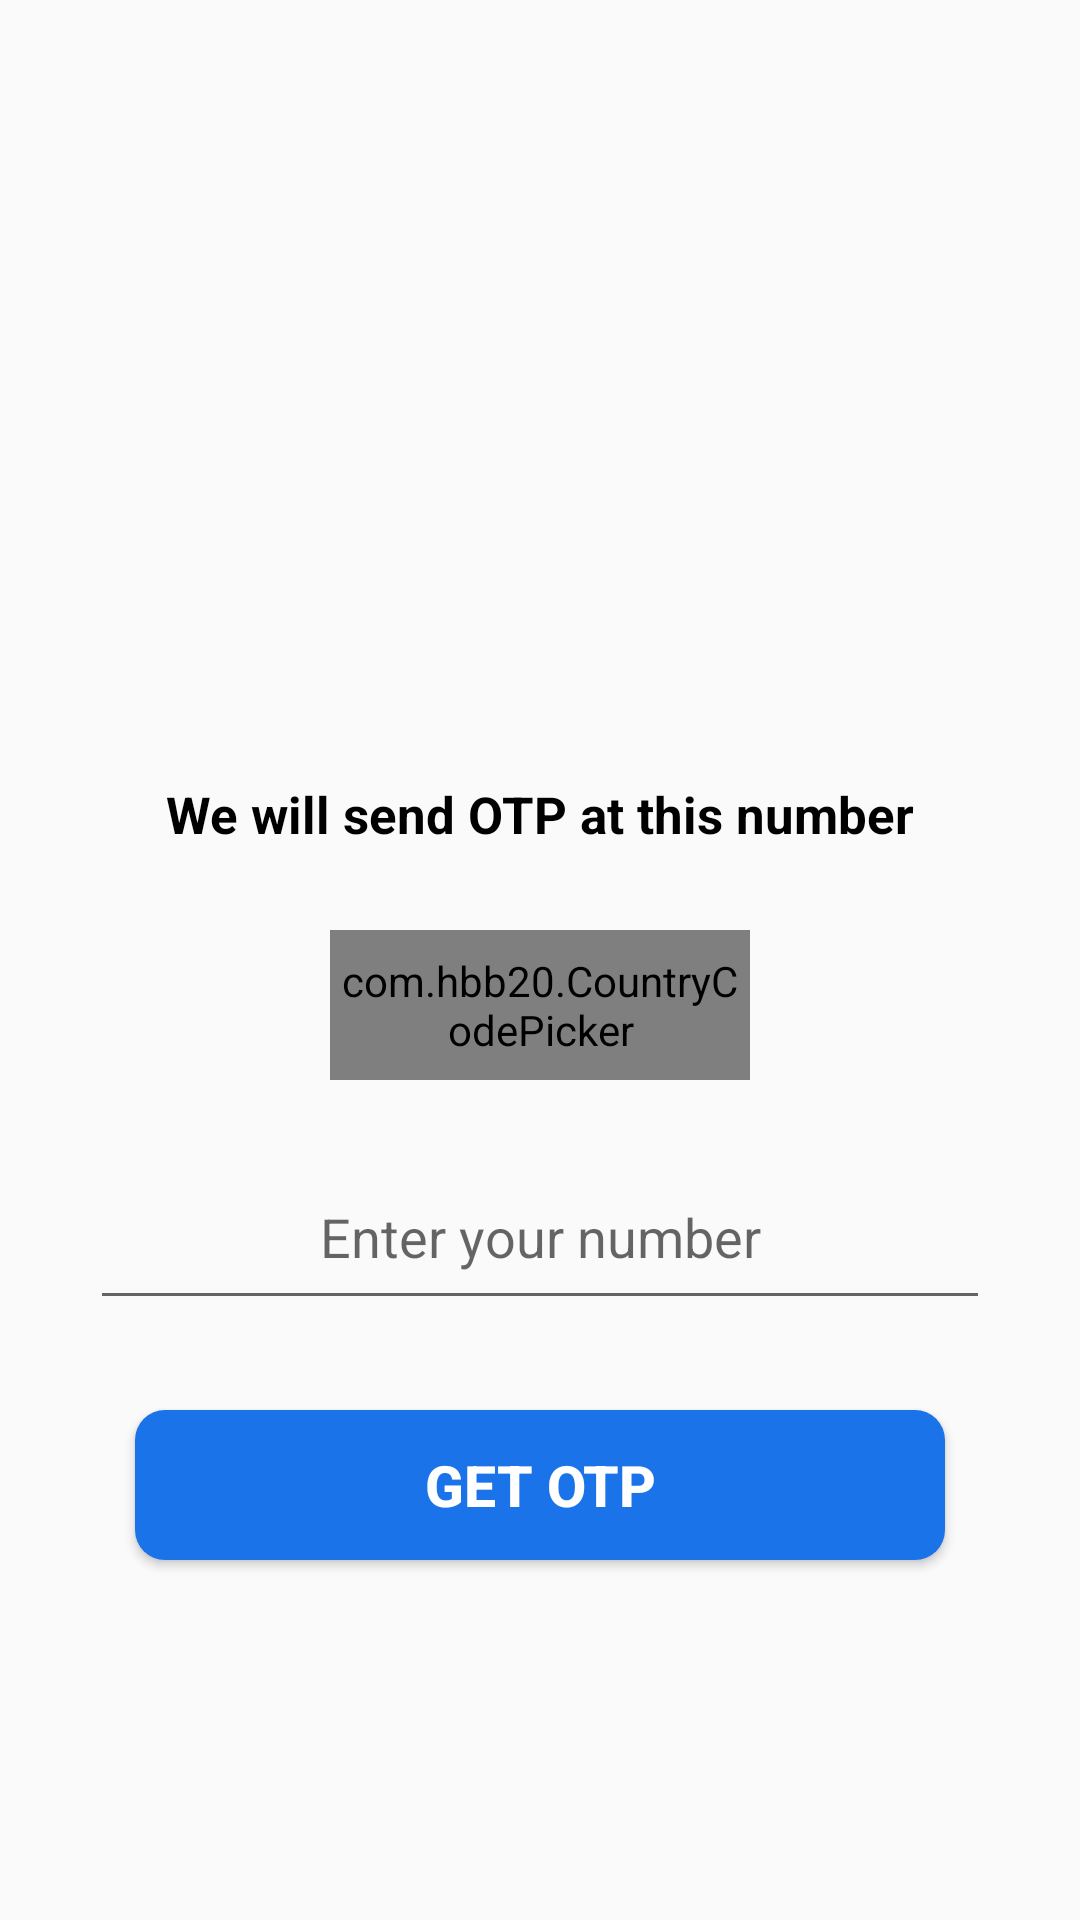

Reconstruct the res/layout file that produces this screen, plus the resources it refers to.
<!-- AndroidManifest.xml: application theme AppTheme -->
<!-- res/layout/activity_main.xml -->
<?xml version="1.0" encoding="utf-8"?>
<RelativeLayout xmlns:android="http://schemas.android.com/apk/res/android"
    xmlns:app="http://schemas.android.com/apk/res-auto"
    xmlns:tools="http://schemas.android.com/tools"
    android:layout_width="match_parent"
    android:layout_height="match_parent"
    tools:context=".MainActivity">

    <ImageView
        android:id="@+id/otpImage"
        android:layout_width="120dp"
        android:layout_height="120dp"
        android:layout_centerHorizontal="true"
        android:layout_marginTop="120dp"
        android:src="@drawable/ic_launcher_background"
        android:contentDescription="TODO" />
    <TextView
        android:id="@+id/otpText"
        android:layout_width="wrap_content"
        android:layout_height="20dp"
        android:text="We will send OTP at this number"
        android:textStyle="bold"
        android:textColor="@color/black"
        android:layout_centerHorizontal="true"
        android:layout_below="@+id/otpImage"
        android:layout_marginTop="20dp"
        android:textSize="17sp"
        android:fontFamily="sans-serif"/>

    <com.hbb20.CountryCodePicker
        android:id="@+id/countryCode"
        android:layout_width="140dp"
        android:layout_height="50dp"
        android:layout_below="@id/otpText"
        android:layout_centerHorizontal="true"
        android:layout_marginTop="30dp"
        app:ccp_areaCodeDetectedCountry="true"
        app:ccp_autoDetectCountry="true"/>

    <EditText
        android:id="@+id/userNumber"
        android:layout_width="300dp"
        android:layout_height="50dp"
        android:layout_below="@id/countryCode"
        android:layout_marginTop="30dp"
        android:layout_centerHorizontal="true"
        android:hint="Enter your number"
        android:textColor="@color/black"
        android:textAlignment="center"
        android:padding="10dp"
        android:gravity="center_horizontal"
        android:inputType="number"
        />

    <Button
        android:id="@+id/sendOtpButton"
        android:layout_width="270dp"
        android:layout_height="50dp"
        android:layout_centerHorizontal="true"
        android:layout_below="@id/userNumber"
        android:layout_marginTop="30dp"
        android:text="GET OTP"
        android:textStyle="bold"
        android:textSize="19sp"

        android:background="@drawable/corners"
        android:textColor="#fff"/>

    <ProgressBar
        android:id="@+id/progessBar"
        android:layout_width="50dp"
        android:layout_height="50dp"
        android:layout_below="@id/sendOtpButton"
        android:layout_centerHorizontal="true"
        android:layout_marginTop="30dp"
        android:visibility="invisible"/>

</RelativeLayout>
<!-- resources referenced by this layout -->
<resources>
  <!-- drawable corners (drawable) -->
  <?xml version="1.0" encoding="utf-8"?>
  <shape xmlns:android="http://schemas.android.com/apk/res/android"
      android:shape="rectangle">
  
          <solid android:color="#1a73e8"/>
          <corners android:radius="10dp"/>
  
  
  </shape>
  <style name="AppTheme" parent="Theme.AppCompat.Light.NoActionBar">
          
          <item name="colorPrimary">@color/colorPrimary</item>
          <item name="colorPrimaryDark">@color/black</item>
          <item name="colorAccent">@color/colorAccent</item>
      </style>
  <!-- not gathered from this repository: default colours our renderer supplied (Android Studio template values) -->
  <color name="black">#FF000000</color>
  <color name="colorPrimary">#FF6200EE</color>
  <color name="colorAccent">#FF03DAC5</color>
</resources>
